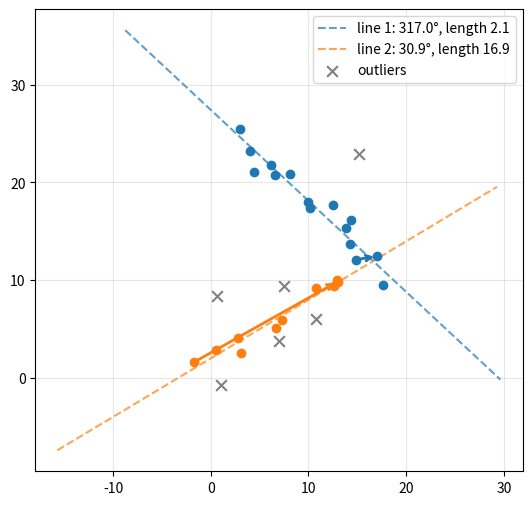

Source code (Python):
import math
import random

import matplotlib.pyplot as plt


def fit_line(points):
    """points: list of (x, y) in the order they were spawned."""
    n = len(points)
    if n < 2:
        raise ValueError("need at least 2 points")

    mx = sum(p[0] for p in points) / n
    my = sum(p[1] for p in points) / n

    sxx = sum((x - mx) ** 2 for x, _ in points)
    syy = sum((y - my) ** 2 for _, y in points)
    sxy = sum((x - mx) * (y - my) for x, y in points)

    theta = 0.5 * math.atan2(2 * sxy, sxx - syy)
    dx, dy = math.cos(theta), math.sin(theta)

    fx = points[-1][0] - points[0][0]
    fy = points[-1][1] - points[0][1]

    if dx * fx + dy * fy < 0:
        dx, dy = -dx, -dy

    angle = math.degrees(math.atan2(dy, dx)) % 360
    length = math.hypot(fx, fy)

    return {
        "centroid": (mx, my),
        "direction": (dx, dy),
        "vector": (dx * length, dy * length),
        "angle_deg": angle,
        "length": length,
    }


def make_test_points(n=15, angle_deg=35, length=20, noise=1.2, start=(2, 3)):
    """Random points scattered around a line, in spawn order."""
    a = math.radians(angle_deg)
    pts = []
    for i in range(n):
        t = length * i / (n - 1)
        x = start[0] + t * math.cos(a) + random.gauss(0, noise)
        y = start[1] + t * math.sin(a) + random.gauss(0, noise)
        pts.append((x, y))
    return pts



def dist_to_line(p, a, b):
    """Perpendicular distance from point p to the infinite line through a and b."""
    (x, y), (x1, y1), (x2, y2) = p, a, b
    num = abs((x2 - x1) * (y1 - y) - (x1 - x) * (y2 - y1))
    den = math.hypot(x2 - x1, y2 - y1)
    return num / den if den else math.hypot(x - x1, y - y1)


def ransac_line(points, threshold, iters=200):
    """Return indices of the largest set of points that agree on one line."""
    best = []
    for _ in range(iters):
        i, j = random.sample(range(len(points)), 2)
        inliers = [k for k, p in enumerate(points)
                   if dist_to_line(p, points[i], points[j]) <= threshold]
        if len(inliers) > len(best):
            best = inliers

    # refine: refit on the inliers, then re-collect everything near that fit
    for _ in range(2):
        res = fit_line([points[k] for k in best])
        cx, cy = res["centroid"]
        dx, dy = res["direction"]
        a, b = (cx, cy), (cx + dx, cy + dy)
        best = [k for k, p in enumerate(points) if dist_to_line(p, a, b) <= threshold]
    return best


def find_lines(points, threshold=1.5, min_points=5):
    """
    Repeatedly find the best line, remove its points, and repeat.
    Stops when no remaining line has at least min_points supporting it.
    Returns (list of line results, list of outlier points).
    """
    remaining = list(range(len(points)))      # indices, so spawn order is kept
    lines = []

    while len(remaining) >= min_points:
        subset = [points[k] for k in remaining]
        local = ransac_line(subset, threshold)
        if len(local) < min_points:
            break
        chosen = [remaining[k] for k in local]            # back to original indices
        res = fit_line([points[k] for k in chosen])       # chosen is in spawn order
        res["points"] = [points[k] for k in chosen]
        lines.append(res)
        chosen_set = set(chosen)
        remaining = [k for k in remaining if k not in chosen_set]

    outliers = [points[k] for k in remaining]
    return lines, outliers


def plot(lines, outliers):
    fig, ax = plt.subplots(figsize=(8, 6))
    colours = ["tab:blue", "tab:orange", "tab:green", "tab:purple", "tab:brown"]

    allpts = outliers + [p for r in lines for p in r["points"]]
    span = max(max(p[0] for p in allpts) - min(p[0] for p in allpts),
               max(p[1] for p in allpts) - min(p[1] for p in allpts))

    for n, r in enumerate(lines):
        c = colours[n % len(colours)]
        xs, ys = zip(*r["points"])
        cx, cy = r["centroid"]
        dx, dy = r["direction"]
        ax.scatter(xs, ys, color=c, zorder=3)
        ax.plot([cx - dx * span, cx + dx * span], [cy - dy * span, cy + dy * span],
                "--", color=c, alpha=0.7,
                label=f"line {n + 1}: {r['angle_deg']:.1f}°, length {r['length']:.1f}")
        ax.annotate("", xy=r["points"][-1], xytext=r["points"][0],
                    arrowprops=dict(arrowstyle="->", color=c, lw=2), zorder=4)

    if outliers:
        ox, oy = zip(*outliers)
        ax.scatter(ox, oy, color="grey", marker="x", s=60, zorder=3, label="outliers")

    ax.set_aspect("equal")
    ax.grid(True, alpha=0.3)
    ax.legend()
    plt.show()


if __name__ == "__main__":
    random.seed()
    pts = (make_test_points(n=15, angle_deg=35, length=20, start=(0, 0))
           + make_test_points(n=12, angle_deg=-40, length=18, start=(2, 25))
           + [(random.uniform(0, 25), random.uniform(0, 25)) for _ in range(4)])

    lines, outliers = find_lines(pts, threshold=1.8, min_points=6)
    print(f"{len(lines)} lines found, {len(outliers)} outliers")
    for n, r in enumerate(lines):
        print(f"line {n + 1}: {len(r['points'])} points, "
              f"angle {r['angle_deg']:.1f}°, length {r['length']:.2f}, "
              f"vector ({r['vector'][0]:.2f}, {r['vector'][1]:.2f})")
    plot(lines, outliers)
